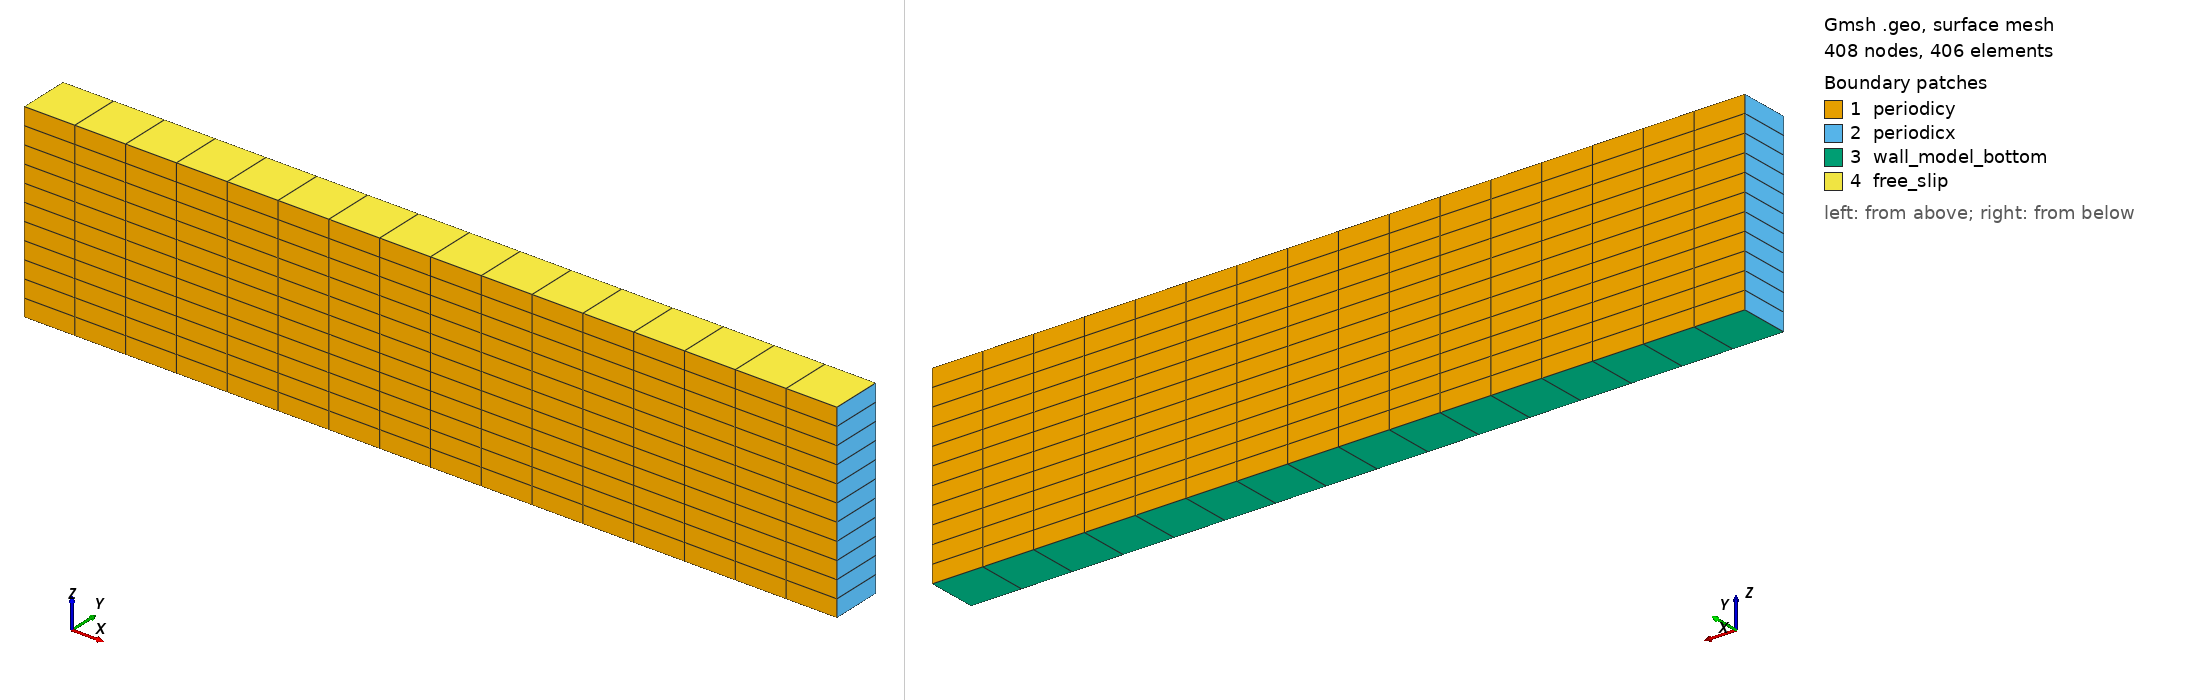

Gmsh geometry script, surface-meshed: 408 nodes, 406 surface elements. Boundary patches (legend numbers): 1 periodicy, 2 periodicx, 3 wall_model_bottom, 4 free_slip. Left view from above one corner, right view from below the opposite corner. Legend entries are the model's physical surfaces. The drawing asked Gmsh for element sizes between 1% and 20% of the model's largest extent; the script's own settings can give other sizes.

=== dycoms.geo (drawn) ===
nelemx = 16;
nelemy = 1;
nelemz = 11;

xmin =  0;
xmax =	6400;
ymin =  0;
ymax =  400;
zmin =   0;
zmax =  1500;
gridsize = (xmax-xmin) / nelemx;

Point(1) = {xmin, ymin, zmin, gridsize};
Point(2) = {xmax, ymin, zmin, gridsize};
Point(3) = {xmax, ymin, zmax, gridsize};
Point(4) = {xmin, ymin, zmax, gridsize};

Line(1) = {1, 2};
Line(2) = {2, 3};
Line(3) = {3, 4};
Line(4) = {4, 1};

npx = nelemx + 1;
npy = nelemy + 1;
npz = nelemz + 1;

//Horizontal sides
Transfinite Line {1, 3} = npx; //Ceil((xmax-xmin)/gridsize) Using Progression 1;
//Vertical sides
Transfinite Line {4, -2} = npz Using Progression 1.0;
//Transfinite Curve {4, -2} = npz + 1 Using Bump 0.2;

Line Loop(11) = {4, 1, 2, 3};
Plane Surface(12) = {11};

Transfinite Surface {12};
Recombine Surface {12};

surfaceVector = Extrude {0,(ymax-ymin),0} {
  Surface{12};
  Layers{nelemy};
  Recombine;
};
//Coherence;

  /* surfaceVector contains in the following order:
     [0] - front surface (opposed to source surface)
     [1] - extruded volume
     [2] - bottom surface (belonging to 1st line in "Line Loop (6)")
     [3] - right surface (belonging to 2nd line in "Line Loop (6)")
     [4] - top surface (belonging to 3rd line in "Line Loop (6)")
     [5] - left surface (belonging to 4th line in "Line Loop (6)")
    */
    Physical Surface("periodicy") = {12,34};
    Physical Volume("internal") = {1};
    Physical Surface("free_slip") = {33};
    Physical Surface("wall_model_bottom") = {25};
    Physical Surface("periodicx") = {21,29};
    // from Plane Surface (6) ...
  //+
Show "*";
//+
Show "*";
//+
Show "*";
//+
Show "*";
